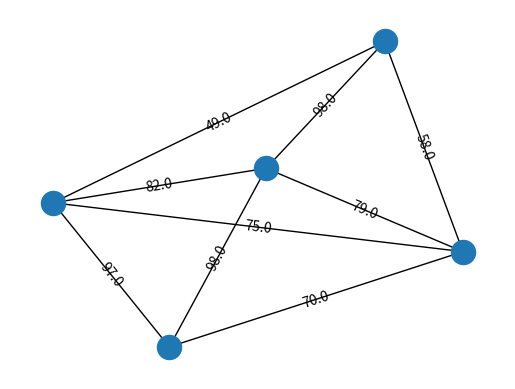
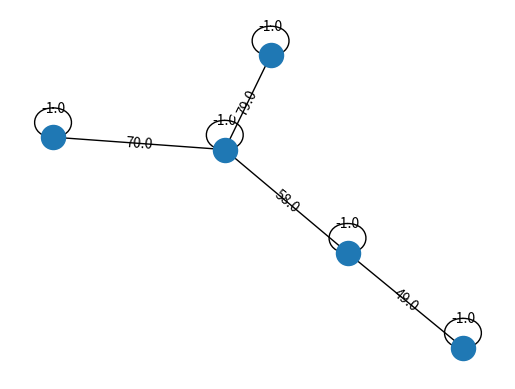
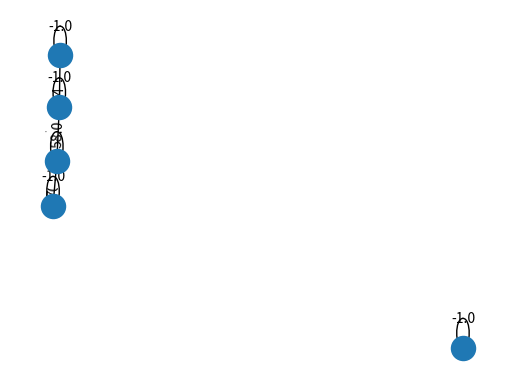

These figures' Python source, in order:
import numpy as np
import networkx as nx
import matplotlib.pyplot as plt


def draw(matrix, matrix_main, n):
    result = np.zeros((n, n))
    for i in range(n):
        for j in range(n):
            if matrix[i][j] != -1:
                result[i][j] = matrix[i][j] * matrix_main[i][j]
            else:
                result[i][j] = -1
    g = nx.Graph(result)
    p = nx.spring_layout(g)
    e = nx.get_edge_attributes(g, "weight")
    nx.draw_networkx_edge_labels(g, p, e)
    nx.draw(g, p)
    plt.show()


def divide(matrix_min):
    maxim = 0
    maxI, maxJ = -1, -1
    for i in range(n):
        for j in range(i + 1, n):
            if matrix_min[i][j] == 1:
                if begin_matrix[i][j] > maxim:
                    maxim = begin_matrix[i][j]
                    maxI, maxJ = i, j
    matrix_min[maxI][maxJ] = 0
    matrix_min[maxJ][maxI] = 0
    return matrix_min


def alg(matrix, n, k):
    matrix_min = np.zeros((n, n))
    matrix_min = begin(matrix_min)
    for i in range(n - 2):
        matrix_min = mo(matrix_min)
    r = np.zeros((n, n))
    for i in range(n):
        for j in range(n):
            if matrix_min[i][j] != -1:
                r[i][j] = matrix_min[i][j] * begin_matrix[i][j]
            else:
                r[i][j] = -1

    g = nx.Graph(r)
    p = nx.spring_layout(g)
    e = nx.get_edge_attributes(g, "weight")
    nx.draw_networkx_edge_labels(g, p, e)
    nx.draw(g, p)
    plt.show()
    for i in range(k - 1):
        matrix_min = divide(matrix_min)

    draw(matrix_min, matrix, n)


def begin(matrix):
    min = begin_matrix[0][1]
    minI, minJ = 0, 1
    for i in range(n):
        for j in range(i + 1, n):
            if min > begin_matrix[i][j] and begin_matrix[i][j] != 0:
                min = begin_matrix[i][j]
                minI, minJ = i, j
    matrix[minI][minJ] = matrix[minJ][minI] = 1
    matrix[minI][minI] = matrix[minJ][minJ] = -1
    return matrix


def mo(matrix_min):
    minim = None
    minI, minJ = 0, 1
    for i in range(n):
        if matrix_min[i][i] == -1:
            for j in range(n):
                if matrix_min[j][j] == 0:
                    if minim is None or (minim > begin_matrix[i][j] and begin_matrix[i][j] != 0):
                        minim = begin_matrix[i][j]
                        minI, minJ = i, j
    matrix_min[minI][minJ] = matrix_min[minJ][minI] = 1
    matrix_min[minI][minI] = matrix_min[minJ][minJ] = -1
    return matrix_min


if __name__ == '__main__':
    n, k = 5, 2
    begin_matrix = np.zeros((n, n))

    for i in range(n):
        for j in range(i + 1, n):
            if i == 3:
                begin_matrix[i][j] = begin_matrix[j][i] = 0
            else:
                begin_matrix[i][j] = begin_matrix[j][i] = np.random.randint(1, 100)

    g = nx.Graph(begin_matrix)
    p = nx.spring_layout(g)
    e = nx.get_edge_attributes(g, "weight")
    nx.draw_networkx_edge_labels(g, p, e)
    nx.draw(g, p)
    plt.show()
    alg(begin_matrix, n, k)
